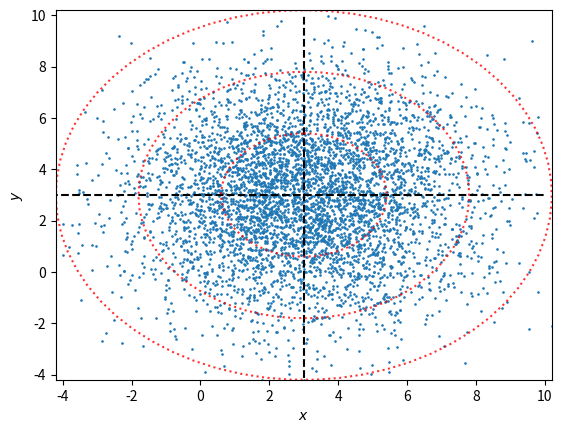

Write the Python code that produced this figure.
import numpy as np
import matplotlib.pyplot as plt

N = 5000

G1 = np.random.normal(3,2.4,size=N)
G2 = np.random.normal(3,2.4,size=N)

plt.scatter(G1,G2,s=0.8)

theta = np.arange(0,(2*np.pi)+0.1,0.1)

plt.hlines(3,-5,10,color='black',linestyles='--')
plt.vlines(3,-5,10,color='black',linestyles='--')
plt.plot((2.4*np.sin(theta)) + 3,(2.4*np.cos(theta)) + 3,color='red',alpha=0.8,ls=':')
plt.plot((2*2.4*np.sin(theta)) + 3,(2*2.4*np.cos(theta)) + 3,color='red',alpha=0.8,ls=':')
plt.plot((3*2.4*np.sin(theta)) + 3,(3*2.4*np.cos(theta)) + 3,color='red',alpha=0.8,ls=':')
plt.xlim(min((3*2.4*np.sin(theta))+3),max((3*2.4*np.sin(theta))+3))
plt.ylim(min((3*2.4*np.cos(theta))+3),max((3*2.4*np.cos(theta))+3))
plt.xlabel(r'$x$')
plt.ylabel(r'$y$')

plt.savefig('joint_dist.png')
plt.close()
